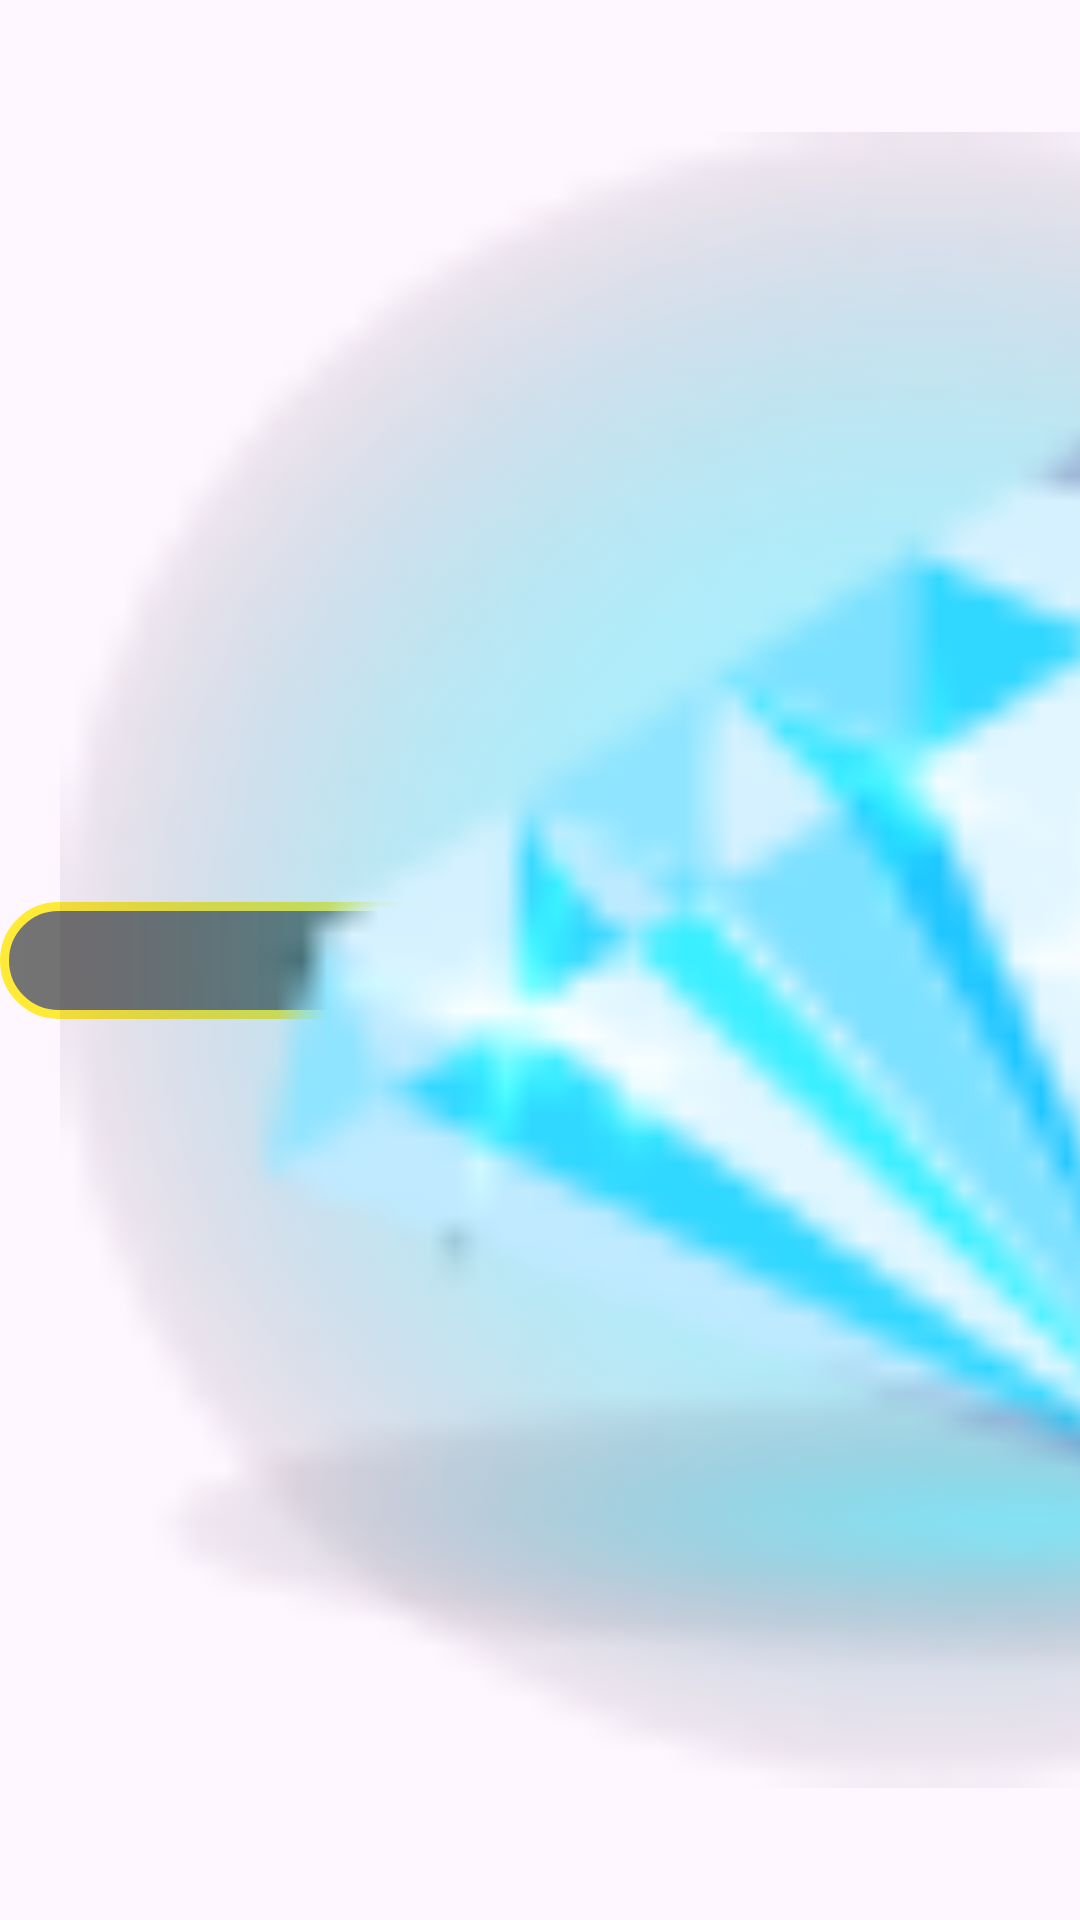

Layout XML and referenced resources for this Android screen:
<!-- AndroidManifest.xml: application theme Theme.CandysBonanzaFunny -->
<!-- res/layout/balance_layout.xml -->
<?xml version="1.0" encoding="utf-8"?>
<androidx.constraintlayout.widget.ConstraintLayout xmlns:android="http://schemas.android.com/apk/res/android"
    android:layout_width="match_parent"
    android:layout_height="match_parent"
    xmlns:app="http://schemas.android.com/apk/res-auto">

    <ImageView
        android:id="@+id/balance_bckgr"
        android:layout_width="0dp"
        android:layout_height="0dp"
        app:layout_constraintStart_toStartOf="@id/ruby"
        app:layout_constraintEnd_toEndOf="@id/tvBalanceValue"
        app:layout_constraintTop_toTopOf="@id/tvBalanceValue"
        app:layout_constraintBottom_toBottomOf="@id/tvBalanceValue"
        android:src="@drawable/balance_bckgr"
        />

    <ImageView
        android:id="@+id/ruby"
        android:layout_width="0dp"
        android:layout_height="0dp"
        android:src="@drawable/ruby"
        app:layout_constraintDimensionRatio="1:1"
        app:layout_constraintStart_toStartOf="parent"
        app:layout_constraintTop_toTopOf="parent"
        app:layout_constraintBottom_toBottomOf="parent"
        android:paddingStart="20dp"
        />

    <TextView
        android:id="@+id/tvBalanceValue"
        android:layout_width="wrap_content"
        android:layout_height="wrap_content"
        app:layout_constraintStart_toEndOf="@id/ruby"
        app:layout_constraintTop_toTopOf="parent"
        app:layout_constraintBottom_toBottomOf="parent"
        android:fontFamily="@font/incised901bt_compact"
        android:textColor="@color/white"
        android:textSize="20sp"
        android:paddingEnd="20dp"
        android:paddingVertical="10dp"
        android:text="85"
        />

</androidx.constraintlayout.widget.ConstraintLayout>
<!-- resources referenced by this layout -->
<resources>
  <!-- drawable balance_bckgr (drawable) -->
  <?xml version="1.0" encoding="utf-8"?>
  <shape xmlns:android="http://schemas.android.com/apk/res/android">
  
      <stroke
          android:color="#FFEB37"
          android:width="3dp"
          />
      <corners android:radius="250dp" />
      <gradient
          android:startColor="#3D3D3D"
          android:centerY="0.5"
          android:centerX="0.5"
          android:endColor="#747474"
          android:angle="180"
  
          />
  
  </shape>
  <!-- drawable ruby: png bitmap (drawable, 9139 bytes) -->
  <style name="Theme.CandysBonanzaFunny" parent="Base.Theme.CandysBonanzaFunny" />
  <style name="Base.Theme.CandysBonanzaFunny" parent="Theme.Material3.DayNight.NoActionBar">
          
          
      </style>
  <!-- not gathered from this repository: default colours our renderer supplied (Android Studio template values) -->
  <color name="white">#FFFFFFFF</color>
</resources>
